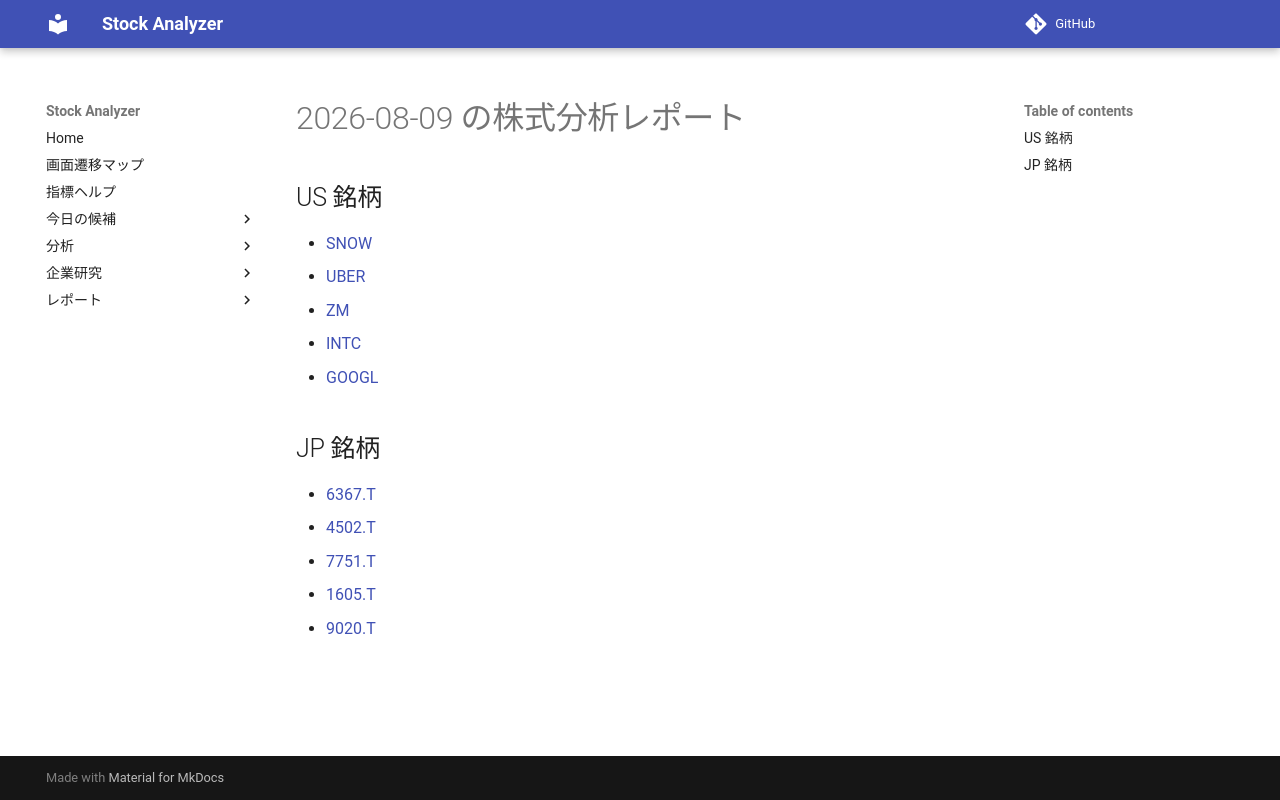

repository: Yumi-note/Making-APP · page: reports/2026-08-09/161436/index.html · generator: mkdocs

# 2026-08-09 の株式分析レポート

## US 銘柄

- [SNOW](SNOW.md)
- [UBER](UBER.md)
- [ZM](ZM.md)
- [INTC](INTC.md)
- [GOOGL](GOOGL.md)

## JP 銘柄

- [6367.T](6367_T.md)
- [4502.T](4502_T.md)
- [7751.T](7751_T.md)
- [1605.T](1605_T.md)
- [9020.T](9020_T.md)
